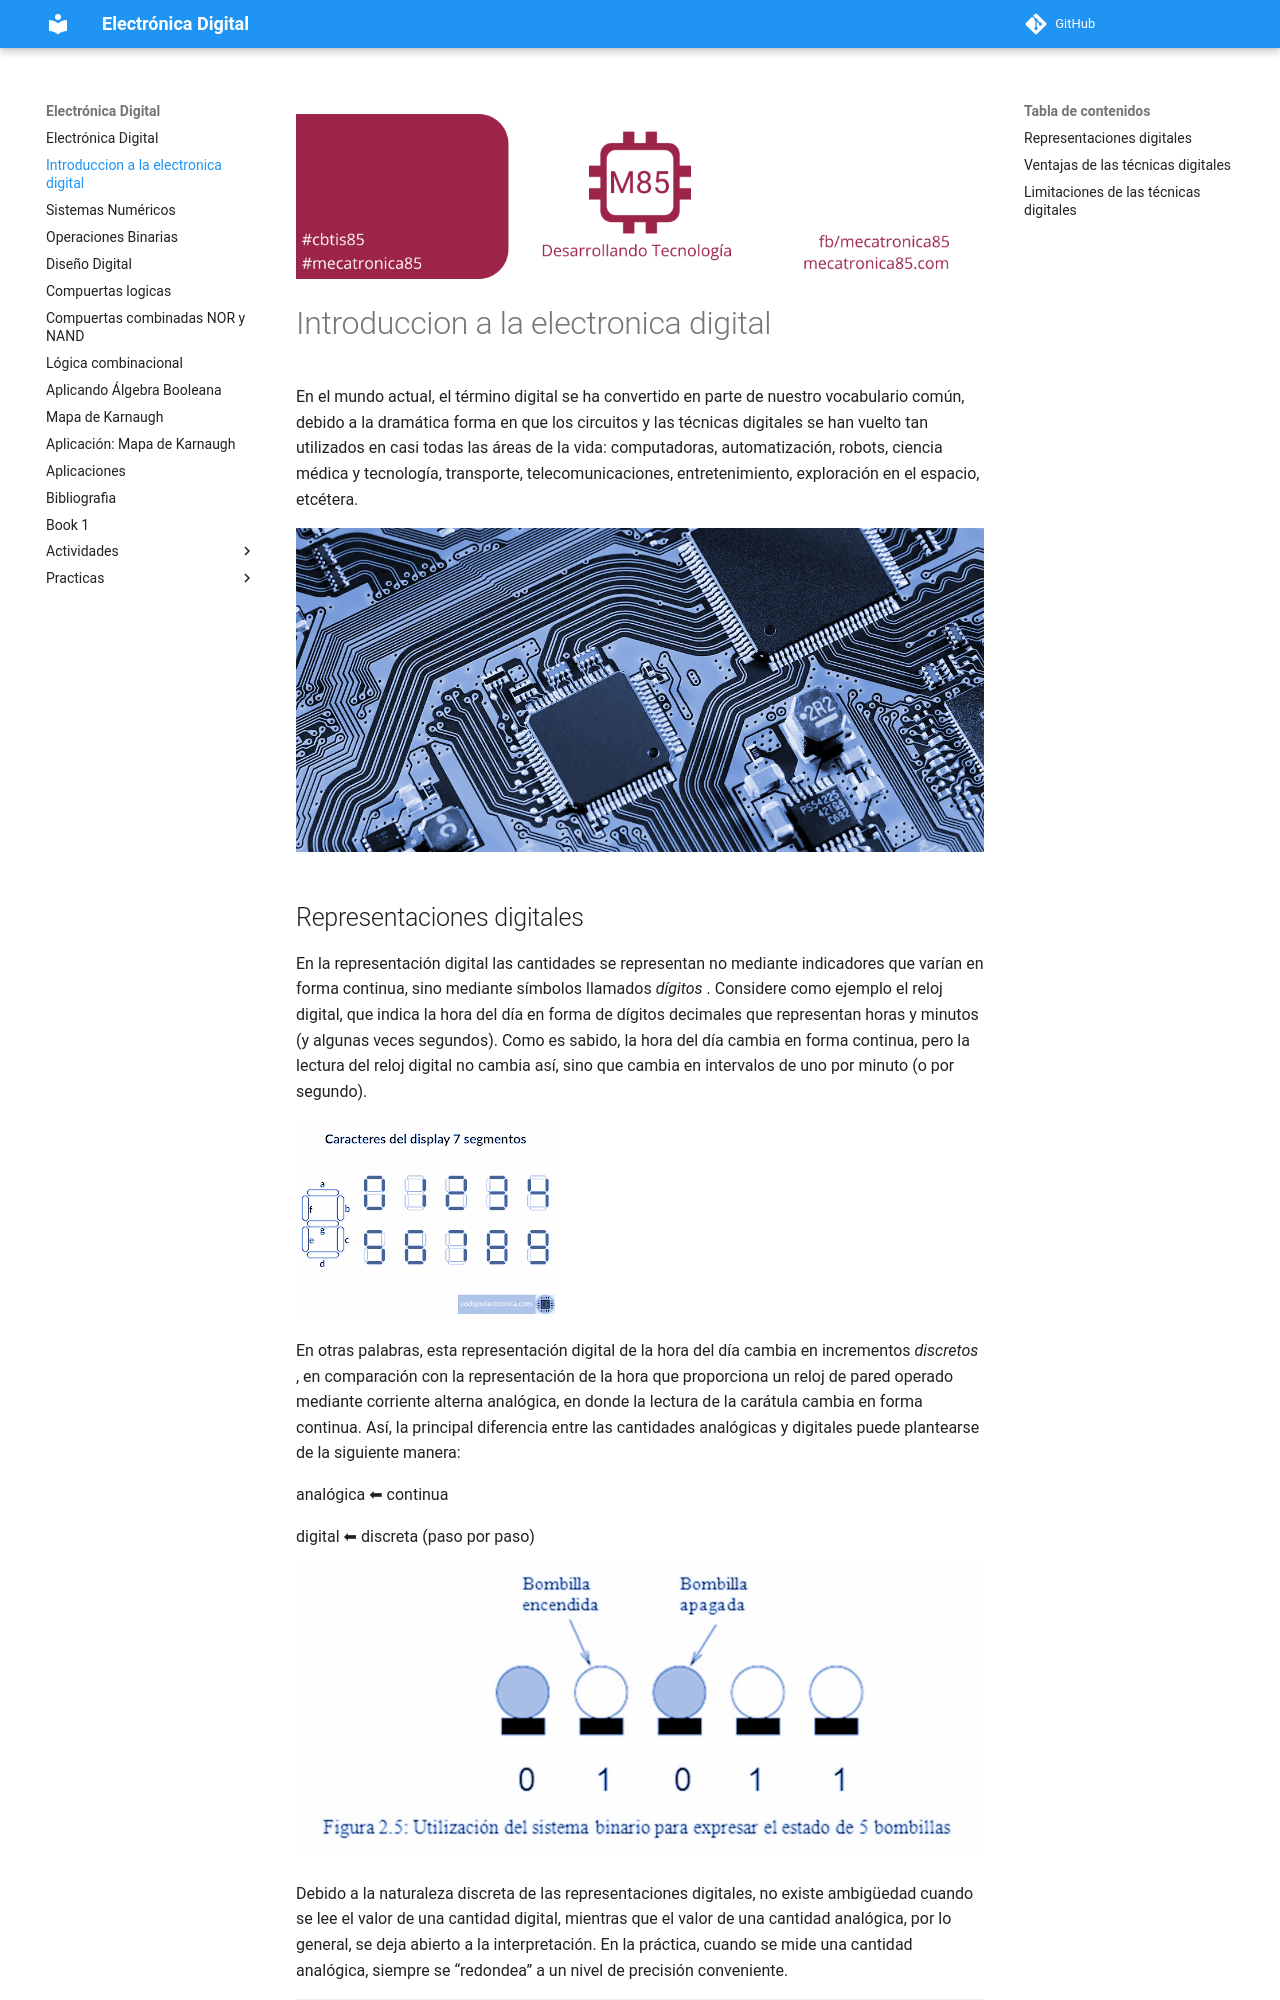

repository: jalmx/electronica-digital · page: 01_introduccion/index.html · generator: mkdocs

---
title: "Introduccion a la electronica digital"
create_index: true
---


![banner](./assets/banner_class_85.png)

# Introduccion a la electronica digital

En el mundo actual, el término digital se ha convertido en parte de nuestro vocabulario común, debido a la dramática forma en que los circuitos y las técnicas digitales se han vuelto tan utilizados en casi todas las áreas de la vida: computadoras, automatización, robots, ciencia médica y tecnología, transporte, telecomunicaciones, entretenimiento, exploración en el espacio, etcétera.

![img](./assets/Clase1_S1_1.png)
